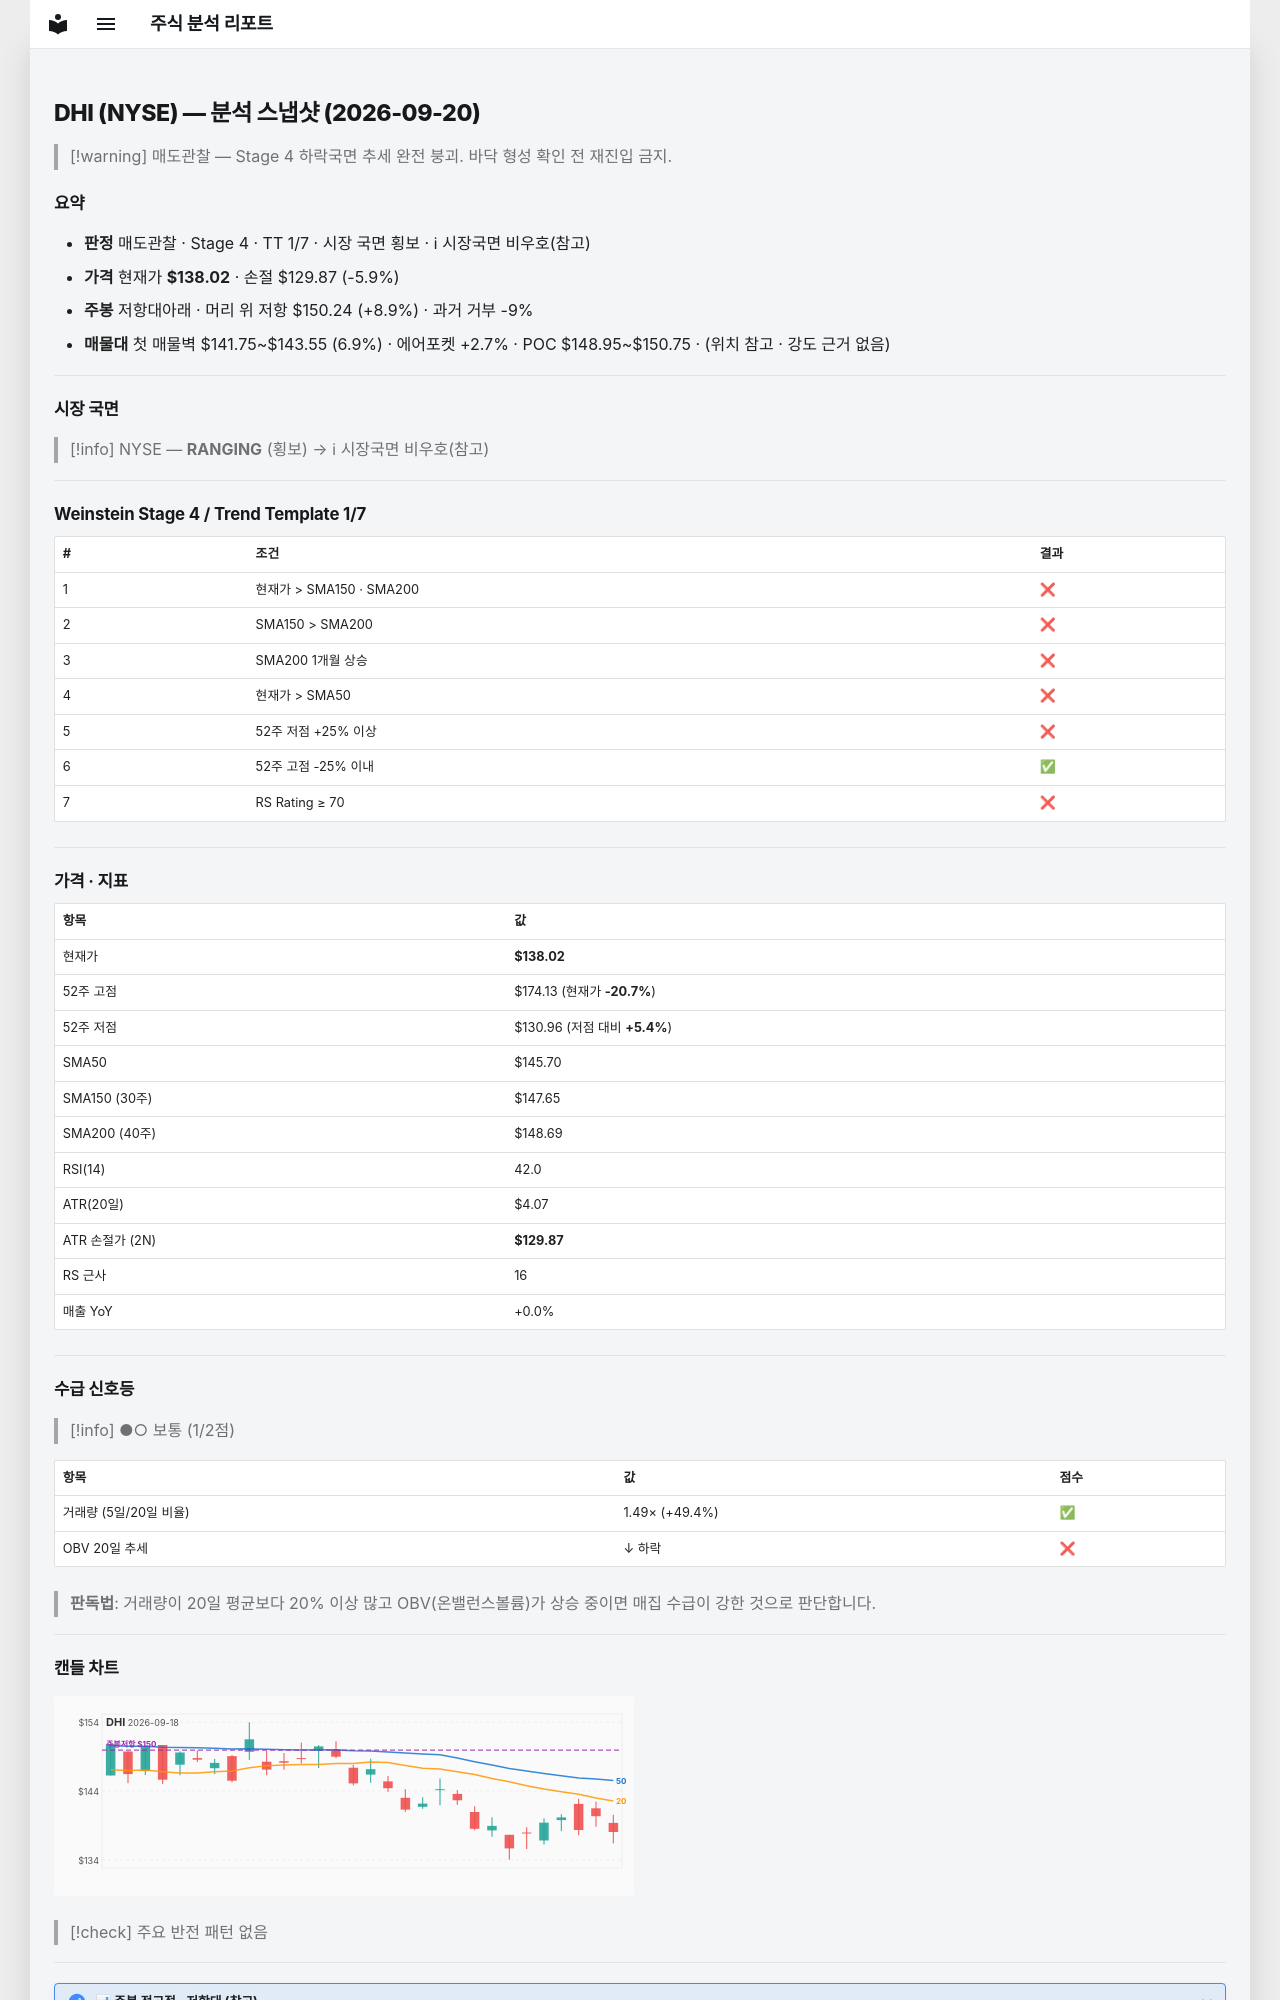

repository: soloandco/stock-reports · page: snapshots/DHI-2026-09-20/index.html · generator: mkdocs

---
type: analysis-snapshot
title: DHI 분석 스냅샷
ticker: DHI
market: NYSE
created: 2026-09-20
updated: 2026-09-20
bar-date: 2026-09-18
verdict: 매도관찰
real-rr: 1.50
sma50-gap-pct: -5.3
weekly-position: 저항대아래
weekly-overhead-price: 150.24
weekly-overhead-pct: 8.9
stage: 4
trend-template-score: 1
tt-max: 7
price: 138.02000427246094
stop-price: 129.87323838653532
market-regime: RANGING
supply-demand-score: 1/2
supply-demand-label: 보통
status: tracking
tags:
  - stock-agent
  - watchlist
  - DHI
  - analysis
related:
  - "[[analysis-template]]"
---

# DHI (NYSE) — 분석 스냅샷 (2026-09-20)

> [!warning] 매도관찰 — Stage 4 하락국면
> 추세 완전 붕괴. 바닥 형성 확인 전 재진입 금지.

## 요약

- **판정** 매도관찰 · Stage 4 · TT 1/7 · 시장 국면 횡보 · ℹ 시장국면 비우호(참고)
- **가격** 현재가 **$138.02** · 손절 $129.87 (-5.9%)
- **주봉** 저항대아래 · 머리 위 저항 $150.24 (+8.9%) · 과거 거부 -9%
- **매물대** 첫 매물벽 $141.75~$143.55 (6.9%) · 에어포켓 +2.7% · POC $148.95~$150.75 · (위치 참고 · 강도 근거 없음)

---

## 시장 국면

> [!info] NYSE — **RANGING** (횡보) → ℹ 시장국면 비우호(참고)

---

## Weinstein Stage 4 / Trend Template 1/7

| # | 조건 | 결과 |
|---|------|------|
| 1 | 현재가 > SMA150 · SMA200 | ❌ |
| 2 | SMA150 > SMA200 | ❌ |
| 3 | SMA200 1개월 상승 | ❌ |
| 4 | 현재가 > SMA50 | ❌ |
| 5 | 52주 저점 +25% 이상 | ❌ |
| 6 | 52주 고점 -25% 이내 | ✅ |
| 7 | RS Rating ≥ 70 | ❌ |

---

## 가격 · 지표

| 항목 | 값 |
|------|---|
| 현재가 | **$138.02** |
| 52주 고점 | $174.13 (현재가 **-20.7%**) |
| 52주 저점 | $130.96 (저점 대비 **+5.4%**) |
| SMA50 | $145.70 |
| SMA150 (30주) | $147.65 |
| SMA200 (40주) | $148.69 |
| RSI(14) | 42.0 |
| ATR(20일) | $4.07 |
| ATR 손절가 (2N) | **$129.87** |
| RS 근사 | 16 |
| 매출 YoY | +0.0% |

---
## 수급 신호등

> [!info] ●○ 보통 (1/2점)

| 항목 | 값 | 점수 |
|------|------|------|
| 거래량 (5일/20일 비율) | 1.49× (+49.4%) | ✅ |
| OBV 20일 추세 | ↓ 하락 | ❌ |

> **판독법**: 거래량이 20일 평균보다 20% 이상 많고 OBV(온밸런스볼륨)가 상승 중이면 매집 수급이 강한 것으로 판단합니다.

---
